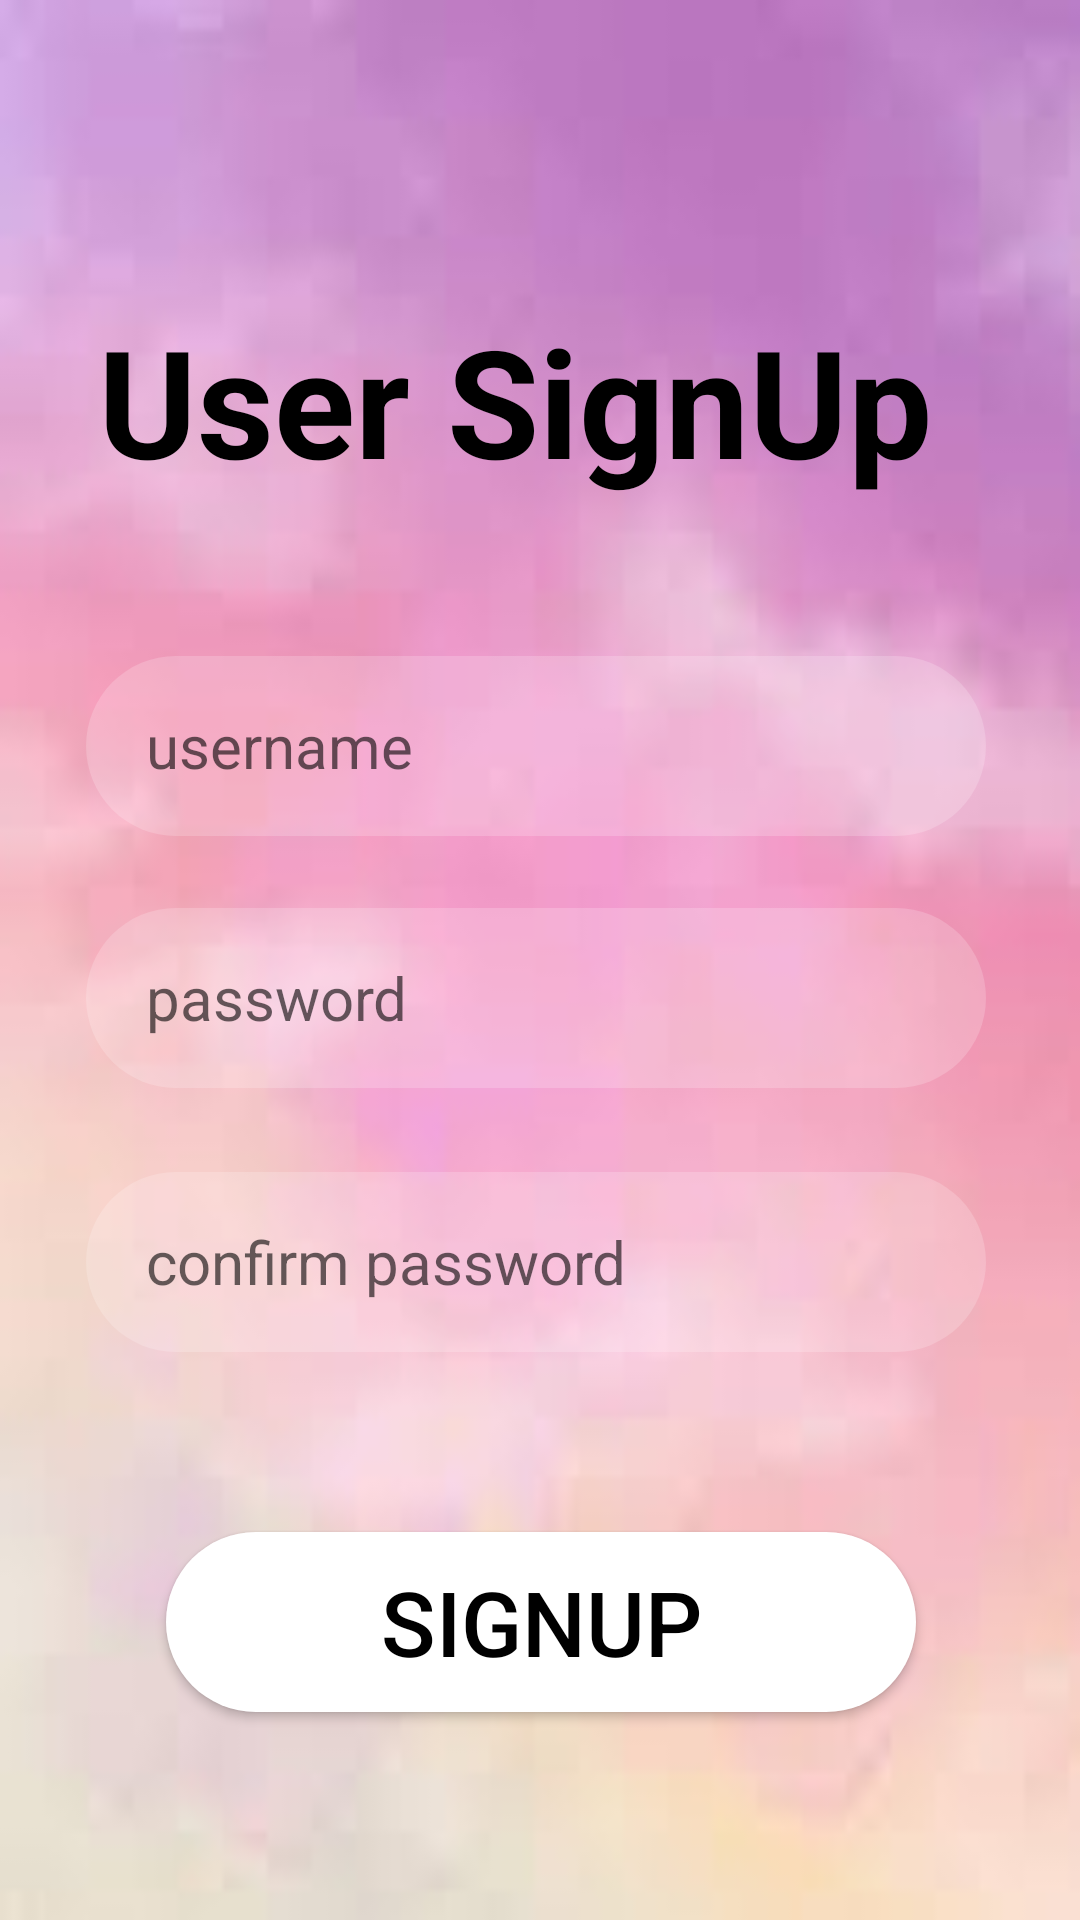

Layout XML and referenced resources for this Android screen:
<!-- AndroidManifest.xml: application theme Theme.Esma3nii -->
<!-- res/layout/activity_signup.xml -->
<?xml version="1.0" encoding="utf-8"?>
<androidx.constraintlayout.widget.ConstraintLayout xmlns:android="http://schemas.android.com/apk/res/android"
    xmlns:app="http://schemas.android.com/apk/res-auto"
    xmlns:tools="http://schemas.android.com/tools"
    android:layout_width="match_parent"
    android:layout_height="match_parent"
    android:background="@drawable/d80"
    tools:context=".signup">


    <EditText
        android:id="@+id/username"
        android:layout_width="300dp"
        android:layout_height="60dp"
        android:layout_marginTop="52dp"
        android:background="@drawable/dt"
        android:ems="10"
        android:hint="username"
        android:inputType="textPersonName"
        android:paddingLeft="20sp"
        android:textColor="#FFF"
        android:textSize="20sp"
        app:layout_constraintEnd_toEndOf="parent"
        app:layout_constraintHorizontal_bias="0.477"
        app:layout_constraintStart_toStartOf="parent"
        app:layout_constraintTop_toBottomOf="@+id/textView2"
        tools:ignore="MissingConstraints" />

    <TextView
        android:id="@+id/textView2"
        android:layout_width="wrap_content"
        android:layout_height="wrap_content"
        android:layout_marginTop="100dp"
        android:text="User SignUp"
        android:textColor="@color/black"
        android:textSize="50sp"
        android:textStyle="bold"
        app:layout_constraintEnd_toEndOf="parent"
        app:layout_constraintHorizontal_bias="0.398"
        app:layout_constraintStart_toStartOf="parent"
        app:layout_constraintTop_toTopOf="parent"
        tools:ignore="MissingConstraints" />

    <EditText
        android:id="@+id/password"
        android:layout_width="300dp"
        android:layout_height="60dp"
        android:layout_marginTop="24dp"
        android:background="@drawable/dt"
        android:ems="10"
        android:hint="password"
        android:inputType="textPassword"
        android:paddingLeft="20sp"
        android:textColor="#FFF"
        android:textSize="20sp"
        app:layout_constraintEnd_toEndOf="parent"
        app:layout_constraintHorizontal_bias="0.477"
        app:layout_constraintStart_toStartOf="parent"
        app:layout_constraintTop_toBottomOf="@+id/username"
        tools:ignore="MissingConstraints" />

    <Button
        android:id="@+id/signup"
        android:layout_width="250dp"
        android:layout_height="60dp"
        android:layout_marginTop="60dp"
        android:background="@drawable/abc"
        android:text="SignUp"
        android:textColor="#000"
        android:textSize="30sp"
        app:layout_constraintEnd_toEndOf="parent"
        app:layout_constraintHorizontal_bias="0.503"
        app:layout_constraintStart_toStartOf="parent"
        app:layout_constraintTop_toBottomOf="@+id/cpassword"
        tools:ignore="MissingConstraints" />

    <EditText

        android:id="@+id/cpassword"
        android:layout_width="300dp"
        android:layout_height="60dp"
        android:layout_marginTop="28dp"
        android:background="@drawable/dt"
        android:ems="10"
        android:hint="confirm password"
        android:inputType="textPassword"
        android:paddingLeft="20sp"
        android:textColor="#FFF"
        android:textSize="20sp"
        app:layout_constraintEnd_toEndOf="parent"
        app:layout_constraintHorizontal_bias="0.477"
        app:layout_constraintStart_toStartOf="parent"
        app:layout_constraintTop_toBottomOf="@+id/password"
        tools:ignore="MissingConstraints" />
</androidx.constraintlayout.widget.ConstraintLayout>
<!-- resources referenced by this layout -->
<resources>
  <color name="black">#FF000000</color>
  <!-- drawable abc (drawable) -->
  <?xml version="1.0" encoding="utf-8"?>
  <selector xmlns:android="http://schemas.android.com/apk/res/android">
  <item android:state_pressed="true">
      <shape android:shape="rectangle">
          <corners android:radius="50sp"/>
          <solid android:color="#000"/>
      </shape>
  </item>
      <item android:state_enabled="true">
          <shape android:shape="rectangle">
              <solid android:color="#FFF"/>
              <corners android:radius="50sp"/>
          </shape>
      </item>
  
  </selector>
  <!-- drawable d80: png bitmap (drawable, 2092 bytes) -->
  <!-- drawable dt (drawable) -->
  <?xml version="1.0" encoding="utf-8"?>
  <shape android:shape="rectangle" xmlns:android="http://schemas.android.com/apk/res/android">
  <solid android:color="#30FFFFFF"/>
      <corners android:radius="50sp"/>
  </shape>
  <style name="Theme.Esma3nii" parent="Theme.MaterialComponents.DayNight.DarkActionBar">
          
          <item name="colorPrimary">@color/purple_500</item>
          <item name="colorPrimaryVariant">@color/purple_700</item>
          <item name="colorOnPrimary">@color/white</item>
          
          <item name="colorSecondary">@color/teal_200</item>
          <item name="colorSecondaryVariant">@color/teal_700</item>
          <item name="colorOnSecondary">@color/black</item>
          
          <item name="android:statusBarColor" tools:targetApi="l">?attr/colorPrimaryVariant</item>
          
      </style>
  <color name="purple_500">#FF1493</color>
  <color name="purple_700">#FF3700B3</color>
  <color name="white">#FFFFFFFF</color>
  <color name="teal_200">#FF03DAC5</color>
  <color name="teal_700">#FF018786</color>
</resources>
